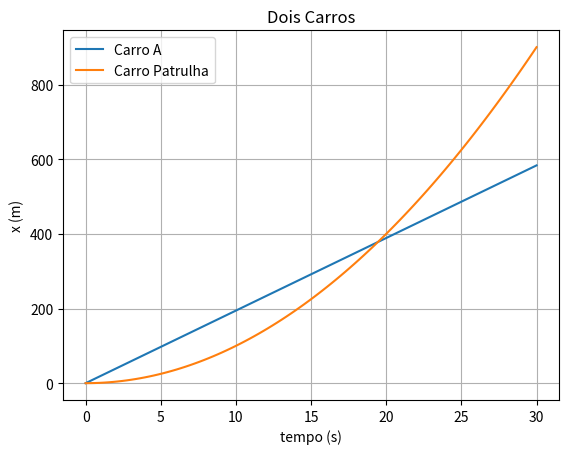

Write the Python code that produced this figure.
import matplotlib.pyplot as plt 
import numpy as np

t = np.linspace(0,30,100) #lista do intervalos de tempo
velocidadea= 70/3.6 # velocidade do carro A em m/s
aceleraçaob=2 #aceleração do carro de patrulha
x1= velocidadea*t # mov. uniforme do carro A
x2 = aceleraçaob*0.5* t**2 #mov. uniformemente acelerado do carro patrulha

print("---------alinea (a)------")
fig, ax = plt.subplots(1)
ax.set_xlabel('tempo (s)')
ax.set_ylabel('x (m)')
plt.plot(t, x1, label = 'Carro A')
plt.plot(t, x2, label = 'Carro Patrulha')
ax.set_title('Dois Carros') #titulo do grafico
plt.legend()
plt.grid()
plt.show() #mostrar grafico 

print("---------alinea (b)------")
t=2*velocidadea /aceleraçaob #instante encontro 
x= ((velocidadea**2) *2) /aceleraçaob #posição de encontro
print("{:.0f} s e {:.0f} m".format(t,x))

